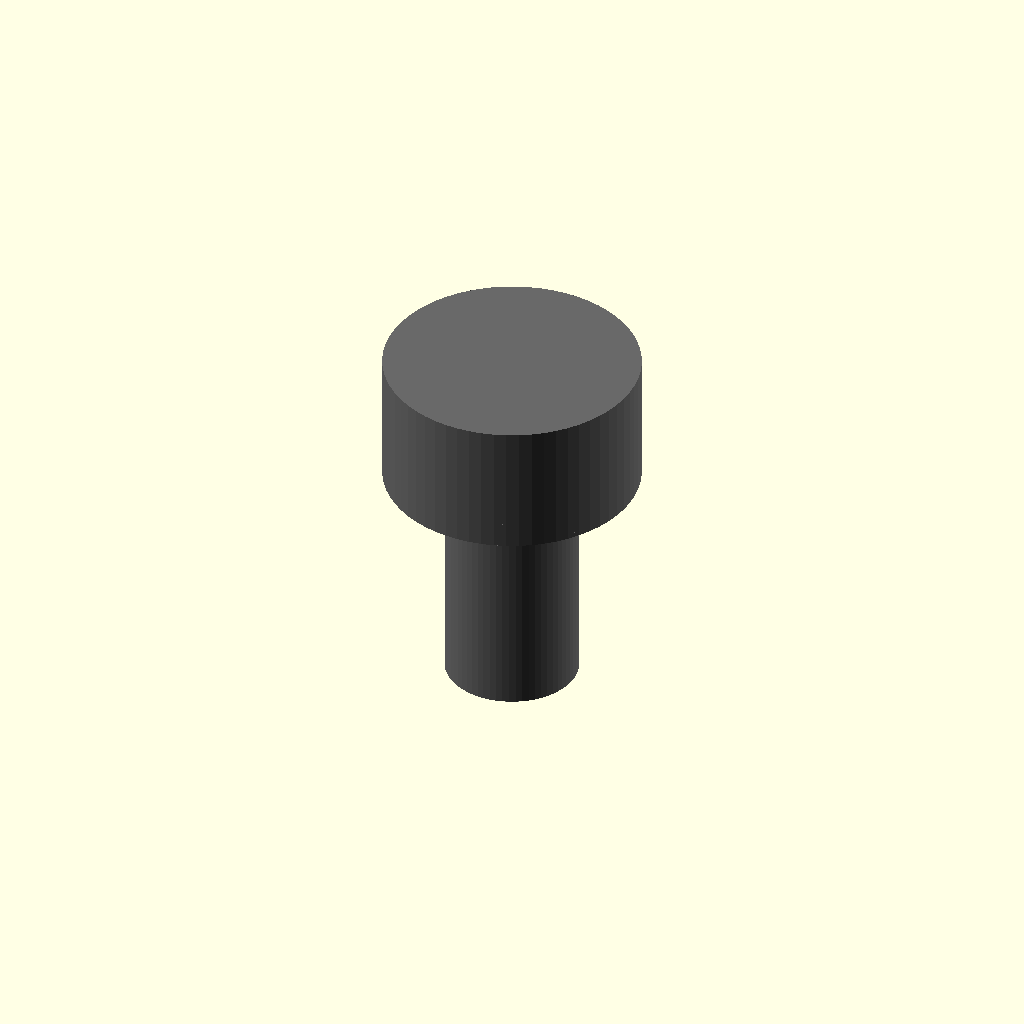
Cell 1: the model at its default parameters.
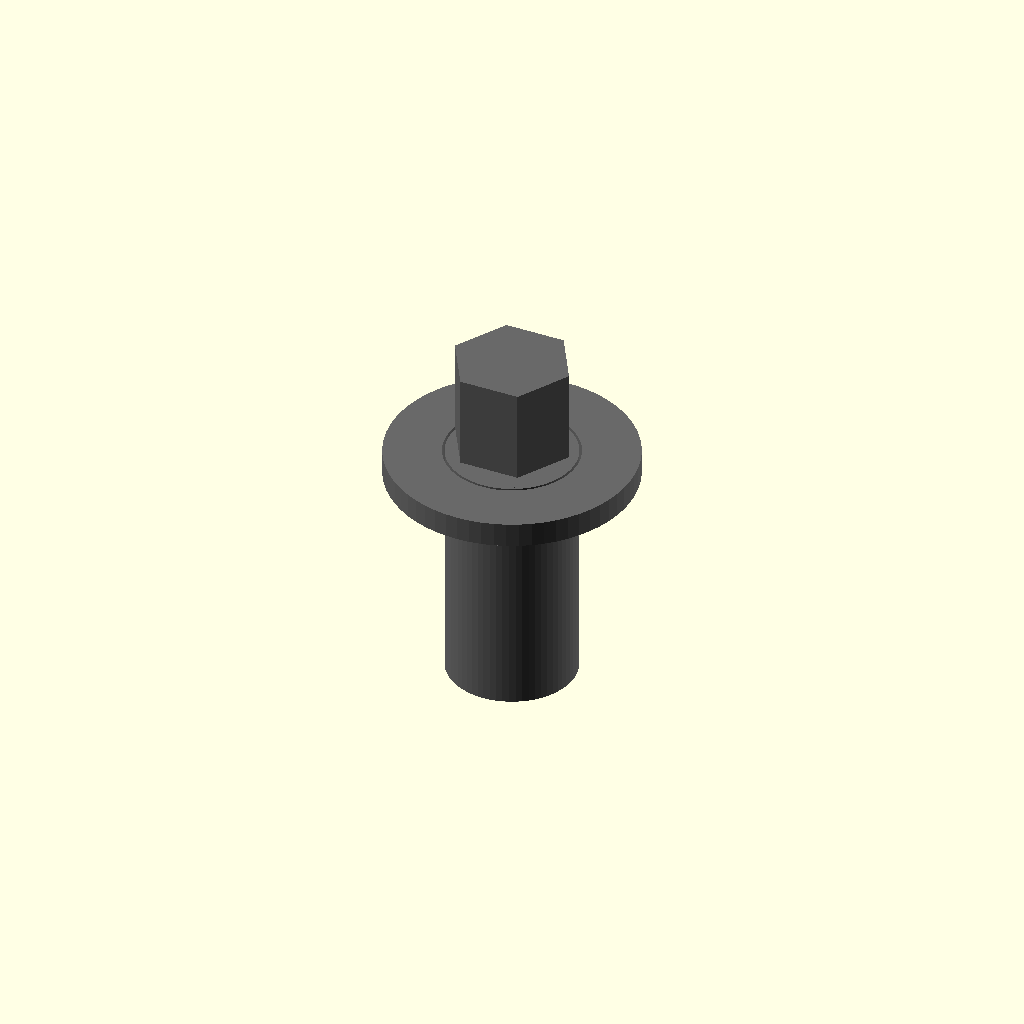
Cell 2: head_diameter_mm = 0.5 (everything else at default).
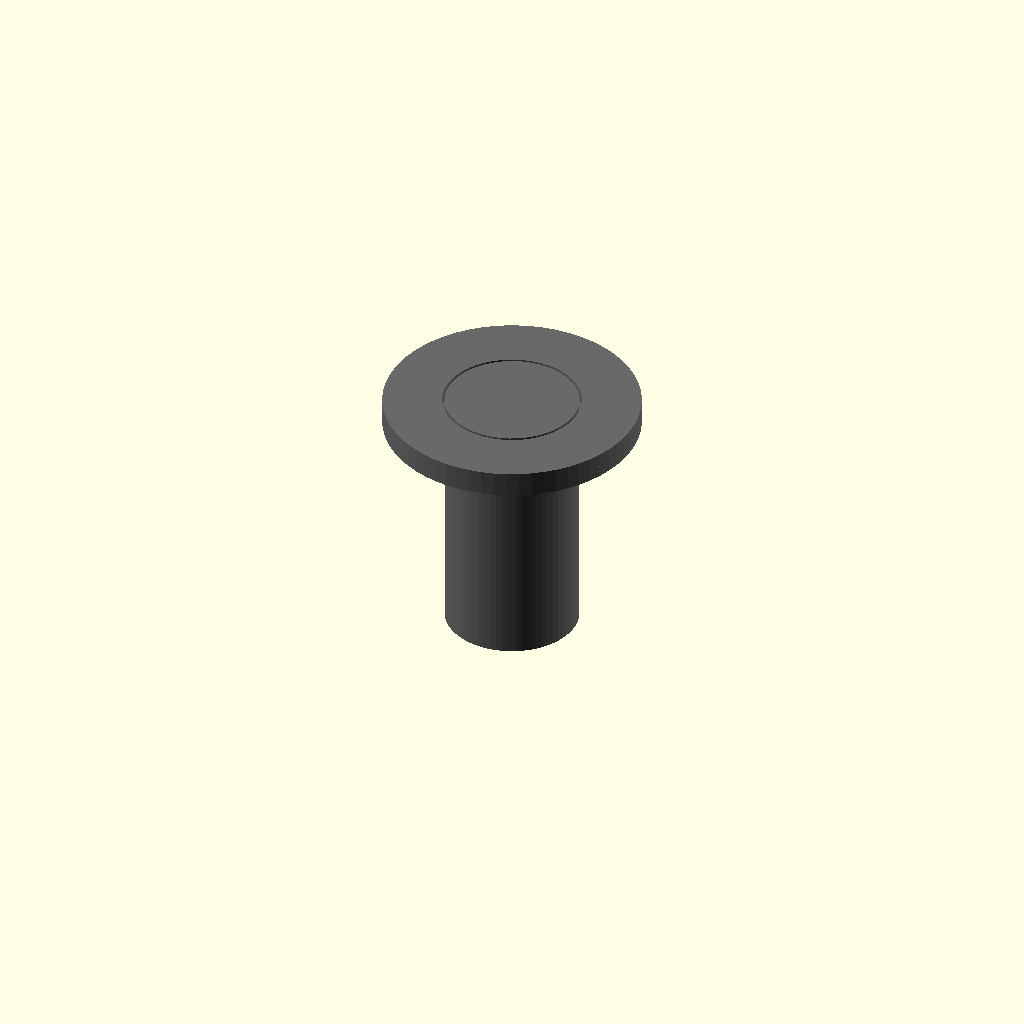
Cell 3: the same model with head_height_mm = 0.25.
One fixed orthographic camera (rotation 55°, 0°, 25°; colour scheme Cornfield) for every cell.
OpenSCAD source file results/nopscadlib/ablations/no_recovery/scad/screw__M5_cs_cap_screw.scad:
// Parameters
shank_diameter_mm = 5; //[2.5:10:0.1]
length_under_head_mm = 10; //[5:20:0.5]
head_diameter_mm = 10; //[6:20:0.5]
head_height_mm = 5; //[2.5:10:0.25]
socket_across_flats_mm = 4; //[2:8:0.1]
socket_depth_mm = 3; //[1.5:6:0.1]
thread_length_mm = 10; //[5:20:0.5]
thread_major_diameter_mm = 5.2; //[4.8:6.5:0.05]
washer_enabled = 1; //[0:1:1]
washer_outer_diameter_mm = 10; //[6:20:0.5]
washer_thickness_mm = 1; //[0.5:3:0.1]
clearance_mm = 0.2; //[0.05:0.5:0.05]
overlap_mm = 0.8; //[0.5:2:0.1]

// Screw and Washer - Complete detailed geometry
module screw_and_washer() {
  color("DimGray") {
    // Cap Head
    translate([0, 0, 0])
      cylinder(r=head_diameter_mm/2, h=head_height_mm, center=true, $fn=64);

    // Screw Body
    translate([0, 0, -head_height_mm/2 - length_under_head_mm/2 + overlap_mm])
      cylinder(r=shank_diameter_mm/2, h=length_under_head_mm, center=true, $fn=64);

    // Threaded Shank
    translate([0, 0, -head_height_mm/2 - thread_length_mm/2 + overlap_mm])
      cylinder(r=thread_major_diameter_mm/2, h=thread_length_mm, center=true, $fn=64);

    // Washer
    if (washer_enabled) {
      difference() {
        translate([0, 0, -head_height_mm/2 - washer_thickness_mm/2 + overlap_mm])
          cylinder(r=washer_outer_diameter_mm/2, h=washer_thickness_mm, center=true, $fn=64);
        translate([0, 0, -head_height_mm/2 - washer_thickness_mm/2 + overlap_mm])
          cylinder(r=shank_diameter_mm/2 + clearance_mm, h=washer_thickness_mm + overlap_mm*2, center=true, $fn=64);
      }
    }

    // Hex Socket
    difference() {
      translate([0, 0, head_height_mm/2 - (socket_depth_mm + overlap_mm)/2])
        cylinder(r=(socket_across_flats_mm + clearance_mm)/cos(30)/2, h=socket_depth_mm + overlap_mm, center=true, $fn=6);
    }
  }
}

// Assembly
module assembly() {
  screw_and_washer();
}

assembly();
Customizer parameters (derived from the source; name, type, default, range or options):
shank_diameter_mm: number, default 5, range 0.1 to 2.5, step 10
length_under_head_mm: number, default 10, range 0.5 to 5, step 20
head_diameter_mm: number, default 10, range 0.5 to 6, step 20
head_height_mm: number, default 5, range 0.25 to 2.5, step 10
socket_across_flats_mm: number, default 4, range 0.1 to 2, step 8
socket_depth_mm: number, default 3, range 0.1 to 1.5, step 6
thread_length_mm: number, default 10, range 0.5 to 5, step 20
thread_major_diameter_mm: number, default 5.2, range 0.05 to 4.8, step 6.5
washer_enabled: number, default 1, range 0 to 1, step 1
washer_outer_diameter_mm: number, default 10, range 0.5 to 6, step 20
washer_thickness_mm: number, default 1, range 0.1 to 0.5, step 3
clearance_mm: number, default 0.2, range 0.05 to 0.05, step 0.5
overlap_mm: number, default 0.8, range 0.1 to 0.5, step 2
